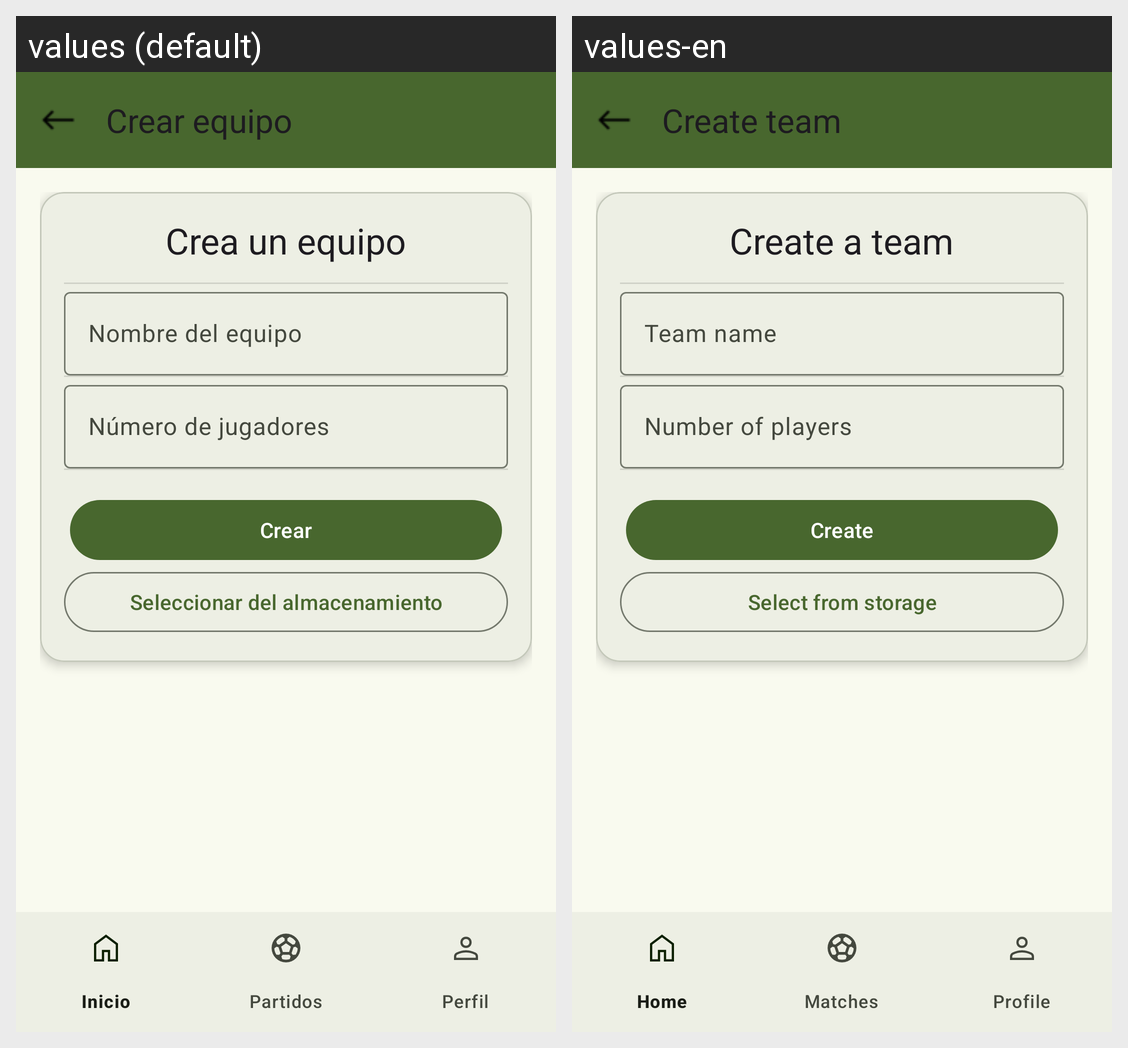

Translations of the strings shown on this Android screen, per locale in the grid:
Android screen res/layout/fragment_create_team.xml rendered under 2 locales, left to right: values (default), values-en. Device: Nexus 5 (rendered at 1080×1920; each locale shown at half size, 540×960, under a caption strip naming it); theme FootballCompsUserV2.
Strings drawn on this screen, with the default value and each locale's value (text and hints the layout hard-codes, and strings that could not be matched under every locale, appear in the picture but are not listed):

team_create
  values: Crear equipo
  values-en: Create team

create_a_team
  values: Crea un equipo
  values-en: Create a team

name_of_the_team
  values: Nombre del equipo
  values-en: Team name

number_of_players
  values: Número de jugadores
  values-en: Number of players

create
  values: Crear
  values-en: Create

take_from_gallery
  values: Seleccionar del almacenamiento
  values-en: Select from storage
